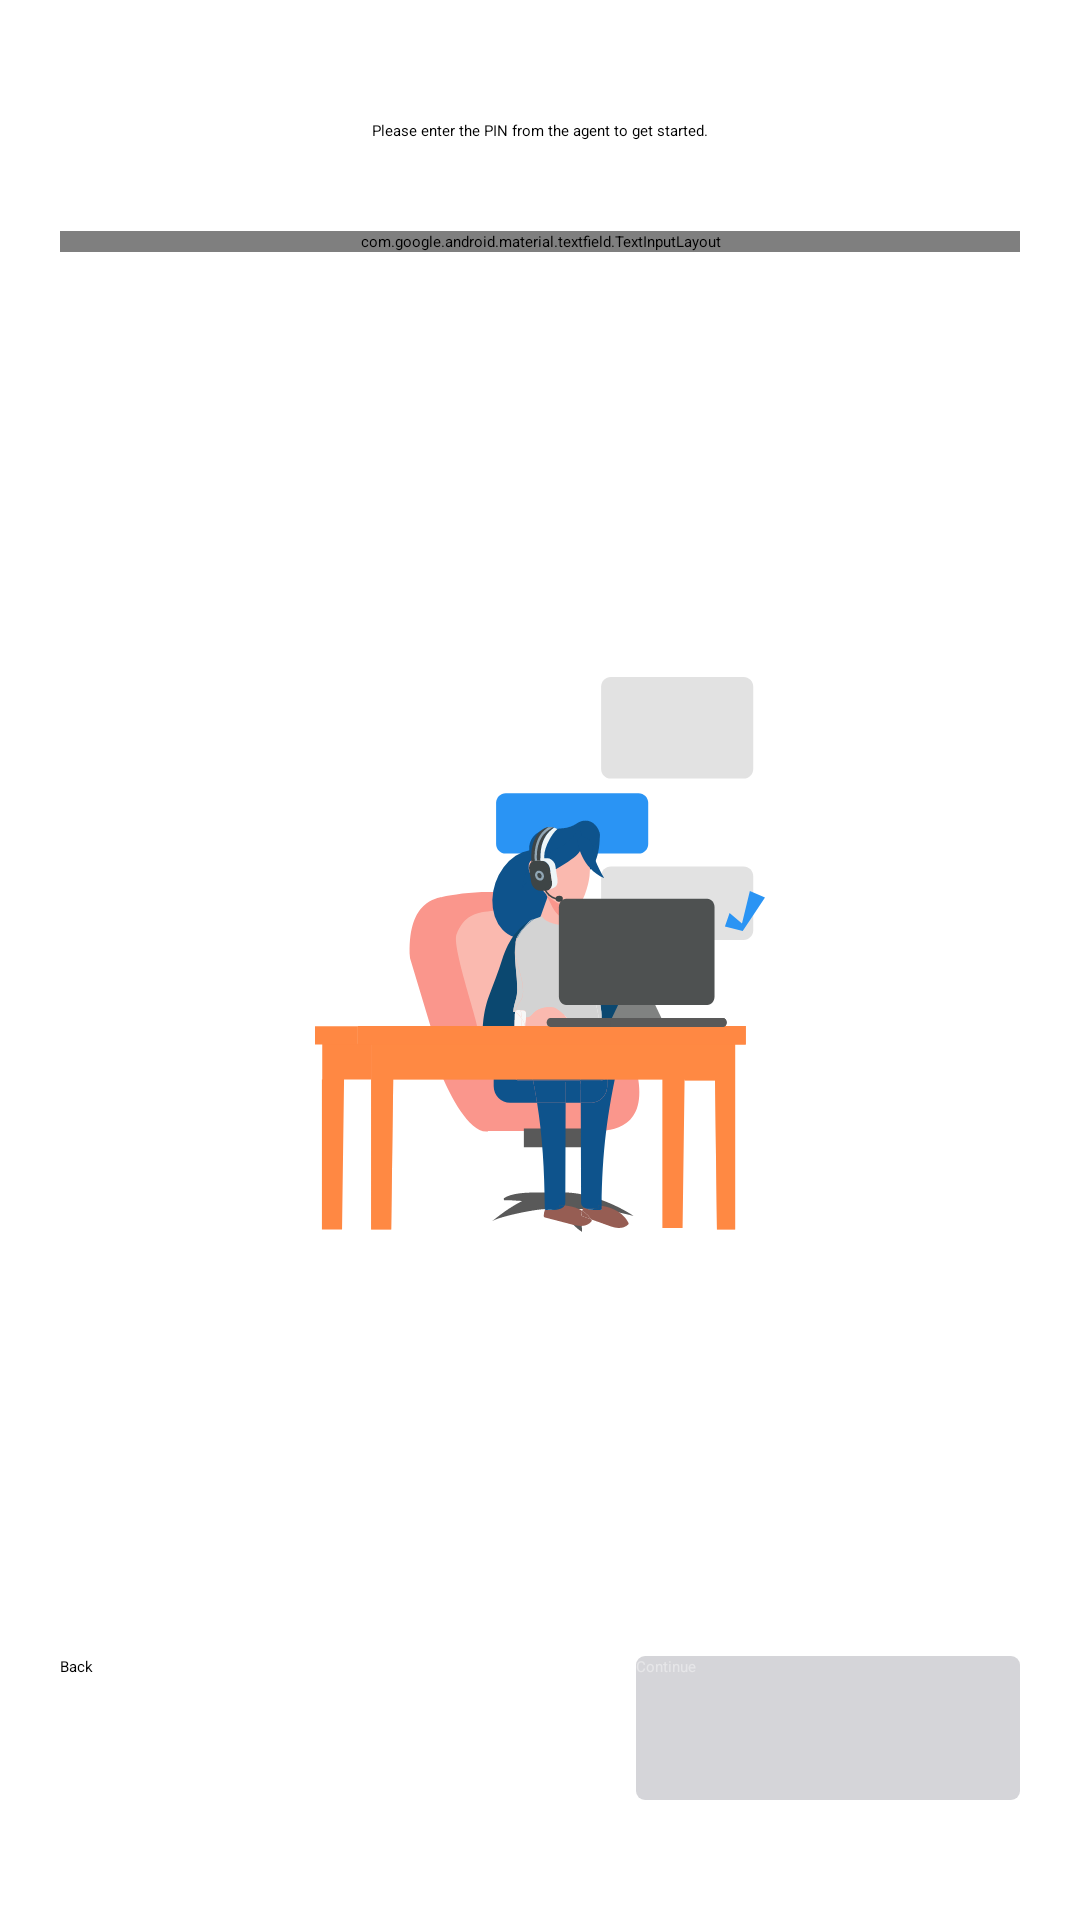

The Android layout XML behind this screen, and the referenced resources:
<!-- AndroidManifest.xml: application theme AppTheme.Starting -->
<!-- res/layout/fragment_pin.xml -->
<?xml version="1.0" encoding="utf-8"?>
<androidx.constraintlayout.widget.ConstraintLayout xmlns:android="http://schemas.android.com/apk/res/android"
    xmlns:app="http://schemas.android.com/apk/res-auto"
    xmlns:tools="http://schemas.android.com/tools"
    android:layout_width="match_parent"
    android:layout_height="match_parent">

    <TextView
        android:id="@+id/textView4"
        android:layout_width="wrap_content"
        android:layout_height="wrap_content"
        android:layout_marginTop="40dp"
        android:layout_marginStart="20dp"
        android:layout_marginEnd="20dp"
        android:text="@string/pin_instruction"
        android:textAlignment="center"
        style="?attr/textAppearanceBodyMedium"
        app:layout_constraintTop_toTopOf="parent"
        app:layout_constraintEnd_toEndOf="parent"
        app:layout_constraintStart_toStartOf="parent"
        tools:layout_editor_absoluteY="136dp" />

    <com.google.android.material.textfield.TextInputLayout
        android:id="@+id/pinTextFieldLayout"
        android:layout_height="wrap_content"
        android:layout_width="match_parent"
        android:layout_marginTop="30dp"
        android:layout_marginLeft="20dp"
        android:layout_marginRight="20dp"
        android:hint="@string/pin_placeholder"
        app:layout_constraintEnd_toEndOf="parent"
        app:layout_constraintStart_toStartOf="parent"
        app:layout_constraintTop_toBottomOf="@+id/textView4">

        <com.google.android.material.textfield.TextInputEditText
            android:id="@+id/pinTextField"
            android:layout_width="match_parent"
            android:layout_height="match_parent"
            android:inputType="number"
            android:minHeight="48dp"
            android:maxLength="5" />
    </com.google.android.material.textfield.TextInputLayout>

    <ImageView
        android:layout_width="wrap_content"
        android:layout_height="0dp"
        android:src="@drawable/ic_generalsupport_illustration"
        app:layout_constraintTop_toBottomOf="@id/pinTextFieldLayout"
        app:layout_constraintBottom_toTopOf="@id/buttonContainer"
        app:layout_constraintStart_toStartOf="parent"
        app:layout_constraintEnd_toEndOf="parent"/>

    <LinearLayout
        android:id="@+id/buttonContainer"
        android:layout_width="0dp"
        android:layout_height="wrap_content"
        android:layout_marginBottom="40dp"
        android:layout_marginHorizontal="20dp"
        app:layout_constraintBottom_toBottomOf="parent"
        app:layout_constraintStart_toStartOf="parent"
        app:layout_constraintEnd_toEndOf="parent">

        <Button
            android:id="@+id/pinBackButton"
            style="?attr/materialButtonOutlinedStyle"
            android:layout_width="0dp"
            android:layout_height="wrap_content"
            android:layout_weight="1"
            android:minHeight="48dp"
            android:text="@string/pin_back" />

        <Space
            android:layout_width="0dp"
            android:layout_height="0dp"
            android:layout_weight="0.5" />

        <androidx.constraintlayout.widget.ConstraintLayout
            android:layout_width="0dp"
            android:layout_height="wrap_content"
            android:layout_weight="1">

            <Button
                android:id="@+id/pinContinueButton"
                android:layout_width="0dp"
                android:layout_height="wrap_content"
                android:layout_weight="1"
                android:minHeight="48dp"
                android:text="@string/login_continue"
                android:background="@drawable/btn_orange"
                android:textColor="@color/btn_orange_txt"
                android:enabled="false"
                app:layout_constraintBottom_toBottomOf="parent"
                app:layout_constraintEnd_toEndOf="parent"
                app:layout_constraintStart_toStartOf="parent"
                app:layout_constraintTop_toTopOf="parent" />

            <com.google.android.material.progressindicator.CircularProgressIndicator
                android:id="@+id/pinProgressBar"
                android:layout_width="wrap_content"
                android:layout_height="wrap_content"
                android:visibility="gone"
                android:indeterminate="true"
                app:layout_constraintBottom_toBottomOf="parent"
                app:layout_constraintEnd_toEndOf="parent"
                app:layout_constraintStart_toStartOf="parent"
                app:layout_constraintTop_toTopOf="parent" />
        </androidx.constraintlayout.widget.ConstraintLayout>
    </LinearLayout>
</androidx.constraintlayout.widget.ConstraintLayout>
<!-- resources referenced by this layout -->
<resources>
  <!-- drawable btn_orange (drawable) -->
  <?xml version="1.0" encoding="utf-8"?>
  <selector xmlns:android="http://schemas.android.com/apk/res/android">
      
      <item android:state_enabled="false">
          <shape android:shape="rectangle">
              <solid android:color="#4D747480" />
              <corners android:radius="3dp" />
          </shape>
      </item>
  
      
      <item>
          <shape android:shape="rectangle">
              <solid android:color="?attr/colorSecondary"/>
              <corners android:radius="3dp" />
          </shape>
      </item>
  </selector>
  <string name="login_continue">Continue</string>
  <string name="pin_back">Back</string>
  <string name="pin_instruction">Please enter the PIN from the agent to get started.</string>
  <string name="pin_placeholder">Enter PIN</string>
  <style name="AppTheme.Starting" parent="Theme.SplashScreen">
          <item name="windowSplashScreenAnimatedIcon">@drawable/cygnus_logo_android_splash</item>
          <item name="postSplashScreenTheme">@style/AppTheme</item>  # Required.
      </style>
  <style name="default_button" parent="Widget.MaterialComponents.Button">
          <item name="cornerRadius">4dp</item>
          <item name="android:insetTop">0dp</item>
          <item name="android:insetBottom">0dp</item>
          <item name="android:textAllCaps">true</item>
          <item name="backgroundTint">?attr/colorSecondary</item>
      </style>
  <style name="outline_button" parent="Widget.MaterialComponents.Button.OutlinedButton">
          <item name="cornerRadius">4dp</item>
          <item name="android:insetTop">0dp</item>
          <item name="android:insetBottom">0dp</item>
          <item name="android:textAllCaps">true</item>
          <item name="android:textColor">@color/mtrl_text_btn_text_color_selector</item>
          <item name="strokeColor">@color/mtrl_text_btn_text_color_selector</item>
      </style>
  <style name="filled_card" parent="Widget.Material3.CardView.Filled">
          <item name="cardBackgroundColor">?attr/colorSurface</item>
          <item name="cardCornerRadius">6dp</item>
      </style>
  <style name="app_bar" parent="Widget.Material3.AppBarLayout">
          <item name="android:backgroundTint">@color/md_theme_light_primary</item>
      </style>
  <style name="toolbar" parent="Widget.Material3.Toolbar">
          <item name="titleTextColor">@color/md_theme_light_onPrimary</item>
      </style>
  <color name="md_theme_light_onPrimary">#FFFFFF</color>
  <color name="md_theme_light_primary">#2A3347</color>
  <color name="md_theme_light_primaryContainer">#EAEBEC</color>
  <color name="md_theme_light_onPrimaryContainer">#1D2331</color>
  <color name="md_theme_light_secondary">#FF8843</color>
  <color name="md_theme_light_onSecondary">#FFFFFF</color>
  <color name="md_theme_light_secondaryContainer">#FFF3EC</color>
  <color name="md_theme_light_onSecondaryContainer">#B25E2E</color>
  <color name="md_theme_light_tertiary">#708999</color>
  <color name="md_theme_light_onTertiary">#3B4B54</color>
  <color name="md_theme_light_tertiaryContainer">#C2E8FF</color>
  <color name="md_theme_light_onTertiaryContainer">#001E2C</color>
  <color name="md_theme_light_error">#E2362C</color>
  <color name="md_theme_light_errorContainer">#FADDDB</color>
  <color name="md_theme_light_onError">#FFFFFF</color>
  <color name="md_theme_light_onErrorContainer">#6C150F</color>
  <color name="md_theme_light_background">#FFFFFF</color>
  <color name="md_theme_light_onBackground">#2A3347</color>
  <color name="md_theme_light_surface">#FFFFFF</color>
  <color name="md_theme_light_onSurface">#2A3347</color>
  <color name="md_theme_light_surfaceVariant">#EAEBEC</color>
  <color name="md_theme_light_onSurfaceVariant">#252D3F</color>
  <color name="md_theme_light_outline">#7F8490</color>
  <color name="md_theme_light_inverseOnSurface">#2A3347</color>
  <color name="md_theme_light_inverseSurface">#FFFFFF</color>
  <color name="md_theme_light_primaryInverse">#FFFFFF</color>
</resources>
